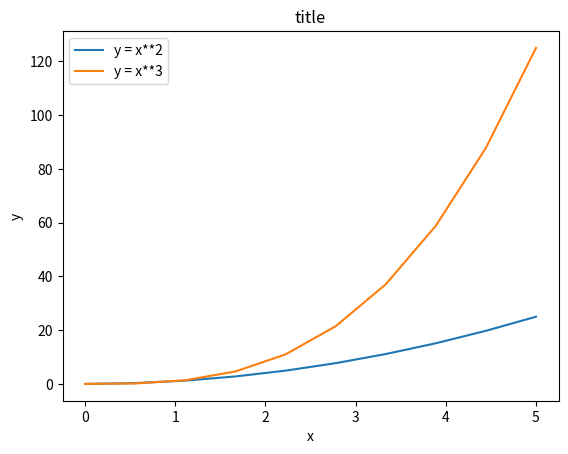

Python code for this plot:
import matplotlib.pyplot as plt
from pylab import *

x = linspace(0, 5, 10)
y = x ** 2

fig, ax = plt.subplots()

ax.plot(x, x**2, label="y = x**2")
ax.plot(x, x**3, label="y = x**3")
ax.legend(loc=2); # upper left corner
ax.set_xlabel('x')
ax.set_ylabel('y')
ax.set_title('title');

plt.show()